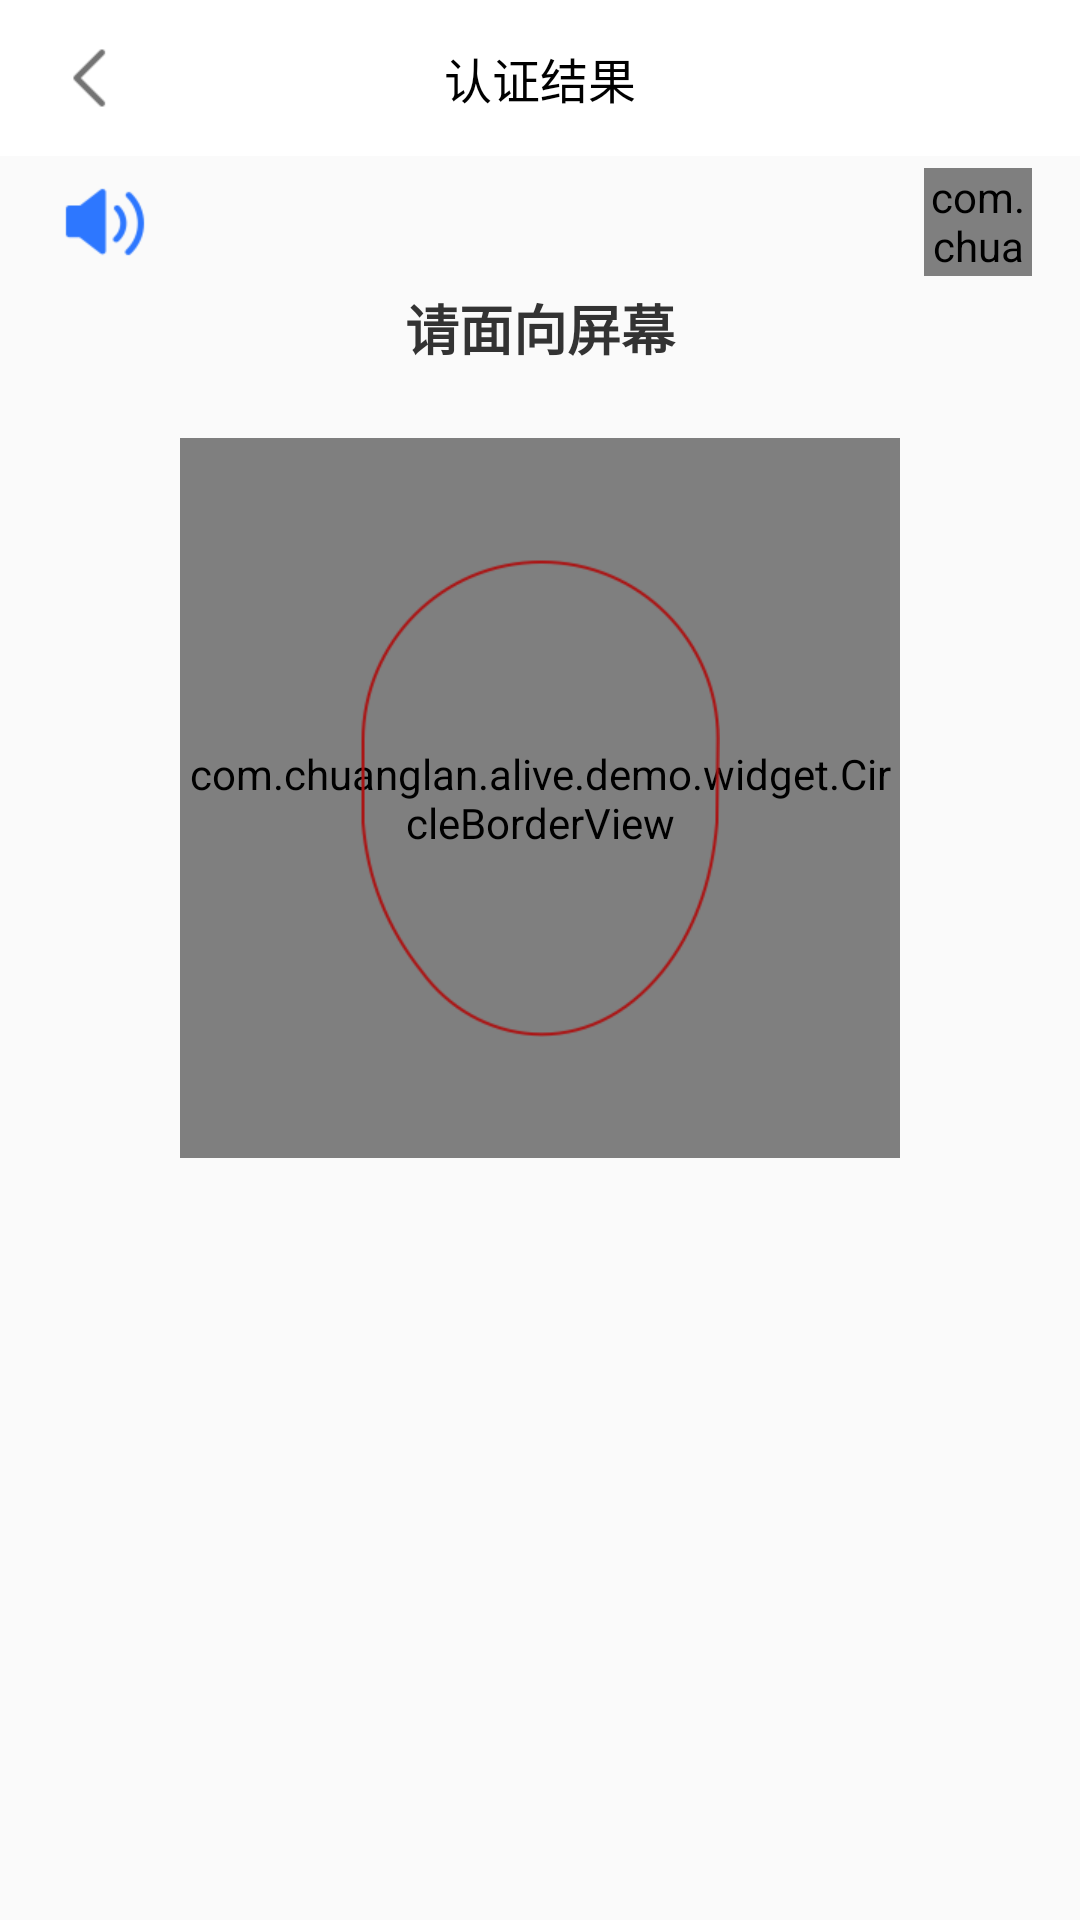

Produce the Android XML layout that renders to this screen, including the resource entries it uses.
<!-- AndroidManifest.xml: application theme Theme.CLSDKCoreDemo -->
<!-- res/layout/activity_online_alive_detected.xml -->
<?xml version="1.0" encoding="utf-8"?>
<LinearLayout xmlns:android="http://schemas.android.com/apk/res/android"
    xmlns:app="http://schemas.android.com/apk/res-auto"
    android:layout_width="match_parent"
    android:layout_height="match_parent"
    android:orientation="vertical">

    <include layout="@layout/common_title_layout" />

    <RelativeLayout
        android:layout_width="match_parent"
        android:layout_height="wrap_content">

        <ImageView
            android:id="@+id/ivSound"
            android:layout_width="30dp"
            android:layout_height="30dp"
            android:layout_centerVertical="true"
            android:layout_marginStart="20dp"
            android:layout_marginLeft="20dp"
            android:layout_marginTop="8dp"
            android:scaleType="fitXY"
            android:src="@drawable/cl_online_alive_blue" />

        <com.chuanglan.alive.demo.widget.CountTimeProgressView
            android:id="@+id/pvCountTime"
            android:layout_width="36dp"
            android:layout_height="36dp"
            android:layout_alignParentEnd="true"
            android:layout_alignParentRight="true"
            android:layout_centerVertical="true"
            android:layout_marginTop="8dp"
            android:layout_marginEnd="16dp"
            android:layout_marginRight="16dp"
            app:backgroundColorCenter="@android:color/transparent"
            app:borderBottomColor="@android:color/darker_gray"
            app:borderDrawColor="#7C49F2"
            app:borderWidth="2dp"
            app:clockwise="true"
            app:countTime="30000"
            app:textStyle="second"
            app:titleCenterColor="#FF222222"
            app:titleCenterSize="12sp" />

    </RelativeLayout>

    <FrameLayout
        android:layout_width="match_parent"
        android:layout_height="wrap_content"
        android:layout_gravity="center_horizontal">

        <com.chuanglan.alive.demo.widget.AliveDetectSurfaceView
            android:id="@+id/ttvPreview"
            android:layout_width="210dp"
            android:layout_height="210dp"
            android:layout_gravity="center_horizontal|top"
            android:layout_marginTop="65dp"
            android:background="@android:color/transparent" />

        <FrameLayout
            android:layout_width="wrap_content"
            android:layout_height="wrap_content"
            android:layout_gravity="center_horizontal"
            android:layout_marginTop="50dp">

            <com.chuanglan.alive.demo.widget.CircleBorderView
                android:id="@+id/roundView"
                android:layout_width="240dp"
                android:layout_height="240dp"
                android:layout_gravity="center" />

            <ImageView
                android:id="@+id/ivFaceOutLine"
                android:layout_width="120dp"
                android:layout_height="160dp"
                android:layout_gravity="center"
                android:src="@drawable/face_border_red" />

            <com.chuanglan.alive.demo.widget.CircleScanView
                android:id="@+id/csView"
                android:layout_width="210dp"
                android:layout_height="210dp"
                android:layout_gravity="center"
                android:background="@android:color/transparent"
                android:visibility="gone" />
        </FrameLayout>

        <TextView
            android:id="@+id/tvDetectTips"
            android:layout_width="match_parent"
            android:layout_height="wrap_content"
            android:layout_gravity="center_horizontal|top"
            android:gravity="center"
            android:text="请面向屏幕"
            android:textColor="#333333"
            android:textSize="18sp"
            android:textStyle="bold" />


        <LinearLayout
            android:layout_width="match_parent"
            android:layout_height="wrap_content"
            android:layout_marginTop="305dp"
            android:orientation="vertical">

            <com.chuanglan.alive.demo.widget.GifImageView
                android:id="@+id/gifImageView"
                android:layout_width="123dp"
                android:layout_height="111dp"
                android:layout_gravity="center"
                android:src="@drawable/cl_online_alive_default"
                android:visibility="invisible" />

            <LinearLayout
                android:layout_width="wrap_content"
                android:layout_height="wrap_content"
                android:layout_gravity="center_horizontal">

                <TextView
                    android:id="@+id/tvStep1"
                    android:layout_width="@dimen/step_tv_focus_size"
                    android:layout_height="@dimen/step_tv_focus_size"
                    android:layout_margin="@dimen/step_tv_gap"
                    android:background="@drawable/cl_circle_tv_focus"
                    android:gravity="center"
                    android:text="1"
                    android:textColor="#FFFFFFFF"
                    android:textSize="@dimen/step_tv_font_size"
                    android:visibility="gone" />

                <TextView
                    android:id="@+id/tvStep2"
                    android:layout_width="@dimen/step_tv_focus_size"
                    android:layout_height="@dimen/step_tv_focus_size"
                    android:layout_margin="@dimen/step_tv_gap"
                    android:background="@drawable/cl_circle_tv_un_focus"
                    android:gravity="center"
                    android:text=""
                    android:textColor="#FFFFFFFF"
                    android:textSize="@dimen/step_tv_font_size"
                    android:visibility="gone" />

                <TextView
                    android:id="@+id/tvStep3"
                    android:layout_width="@dimen/step_tv_focus_size"
                    android:layout_height="@dimen/step_tv_focus_size"
                    android:layout_margin="@dimen/step_tv_gap"
                    android:background="@drawable/cl_circle_tv_un_focus"
                    android:gravity="center"
                    android:text=""
                    android:textColor="#FFFFFFFF"
                    android:textSize="@dimen/step_tv_font_size"
                    android:visibility="gone" />
            </LinearLayout>

        </LinearLayout>
    </FrameLayout>

</LinearLayout>
<!-- res/layout/common_title_layout.xml (included above) -->
<?xml version="1.0" encoding="utf-8"?>
<LinearLayout xmlns:android="http://schemas.android.com/apk/res/android"
    android:id="@+id/llTitle"
    android:layout_width="match_parent"
    android:fitsSystemWindows="true"
    android:layout_height="wrap_content"
    android:background="#ffffff"
    android:orientation="vertical">

    <RelativeLayout
        android:id="@+id/rl_title"
        android:layout_width="match_parent"
        android:layout_height="52dp">

        <ImageView
            android:id="@+id/img_btn_back"
            android:layout_width="24dp"
            android:layout_height="24dp"
            android:layout_centerVertical="true"
            android:layout_marginLeft="20dp"
            android:scaleType="centerCrop"
            android:src="@drawable/icon_back_button" />

        <TextView
            android:id="@+id/tvTitle"
            android:layout_width="wrap_content"
            android:layout_height="wrap_content"
            android:layout_centerInParent="true"
            android:text="认证结果"
            android:textColor="@android:color/black"
            android:textSize="16sp" />
    </RelativeLayout>

</LinearLayout>
<!-- resources referenced by this layout -->
<resources>
  <dimen name="step_tv_focus_size">20dp</dimen>
  <dimen name="step_tv_font_size">10sp</dimen>
  <dimen name="step_tv_gap">4dp</dimen>
  <!-- drawable cl_online_alive_blue: png bitmap (drawable-xhdpi, 1361 bytes) -->
  <!-- drawable cl_online_alive_default: png bitmap (drawable-xhdpi, 7451 bytes) -->
  <!-- drawable face_border_red: png bitmap (drawable-xhdpi, 7845 bytes) -->
  <!-- drawable icon_back_button: png bitmap (drawable-xhdpi, 179 bytes) -->
  <style name="Theme.CLSDKCoreDemo" parent="Theme.AppCompat.Light.NoActionBar">
          
          <item name="colorPrimary">@color/purple_500</item>
          <item name="colorAccent">@color/purple_700</item>
          <item name="colorPrimaryDark">@color/white</item>
          <item name="android:windowLightStatusBar" tools:ignore="NewApi">true</item>
      </style>
  <color name="purple_500">#FF6200EE</color>
  <color name="purple_700">#FF3700B3</color>
  <color name="white">#FFFFFFFF</color>
</resources>
